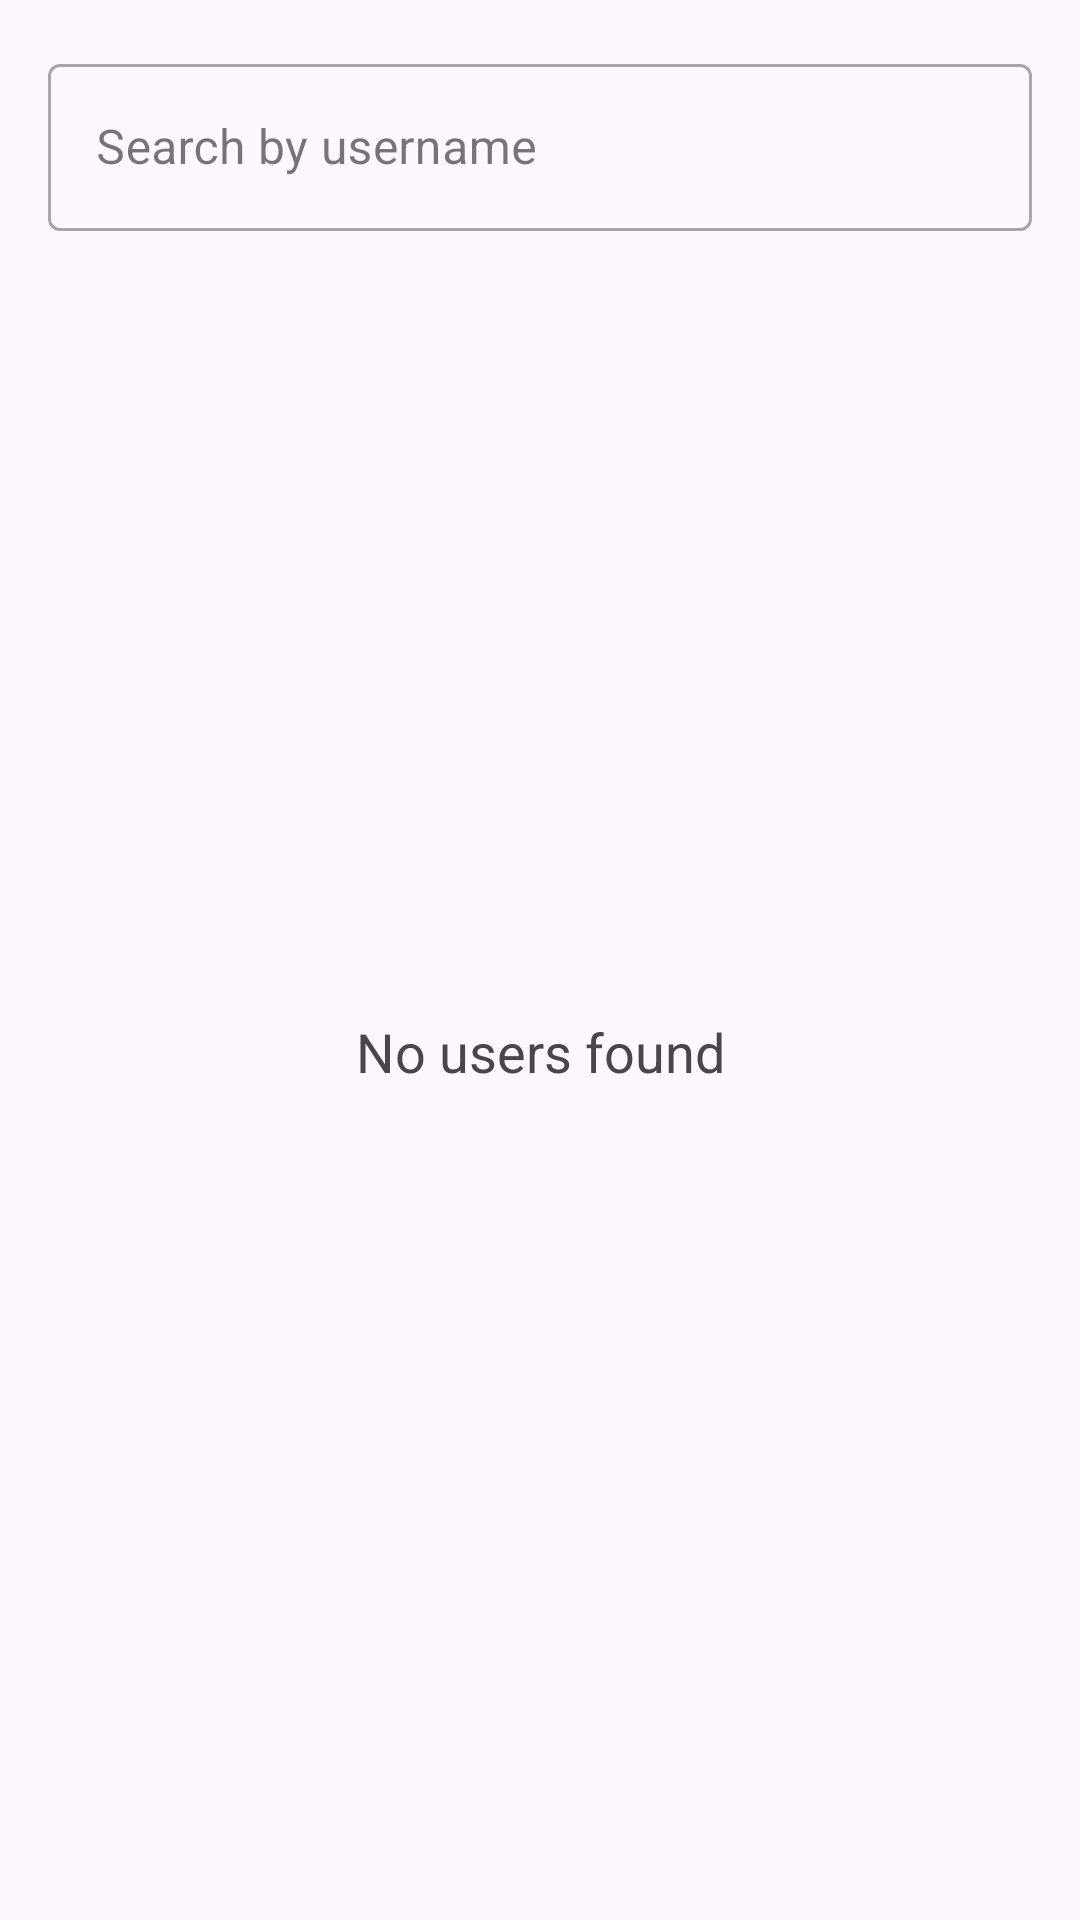

Here is an Android app screen rendered from its layout file. Give the layout XML and the strings, colors and styles it references.
<!-- AndroidManifest.xml: application theme Theme.Exest -->
<!-- res/layout/fragment_search.xml -->
<?xml version="1.0" encoding="utf-8"?>
<layout xmlns:android="http://schemas.android.com/apk/res/android"
    xmlns:app="http://schemas.android.com/apk/res-auto"
    android:background="@color/white"
    xmlns:tools="http://schemas.android.com/tools">

    <LinearLayout
        android:layout_width="match_parent"
        android:layout_height="match_parent"
        android:orientation="vertical"
        android:backgroundTint="@color/white"
        android:padding="16dp">

        
        <com.google.android.material.textfield.TextInputLayout
            android:layout_width="match_parent"
            android:layout_height="wrap_content"
            style="@style/Widget.MaterialComponents.TextInputLayout.OutlinedBox"
            app:endIconMode="clear_text">

            <com.google.android.material.textfield.TextInputEditText
                android:id="@+id/search_edit_text"
                android:layout_width="match_parent"
                android:layout_height="wrap_content"
                android:hint="Search by username"
                android:inputType="text"
                android:maxLines="1" />
        </com.google.android.material.textfield.TextInputLayout>

        
        <Button
            android:id="@+id/clear_button"
            android:layout_width="wrap_content"
            android:layout_height="wrap_content"
            android:layout_gravity="end"
            android:text="Clear"
            android:visibility="gone" />

        
        <TextView
            android:id="@+id/empty_view"
            android:layout_width="match_parent"
            android:layout_height="match_parent"
            android:gravity="center"
            android:text="No users found"
            android:textSize="18sp"
            android:visibility="visible" />

        
        <androidx.recyclerview.widget.RecyclerView
            android:id="@+id/recycler_view"
            android:layout_width="match_parent"
            android:layout_height="match_parent"
            android:layout_marginTop="8dp"
            tools:listitem="@layout/user_item" />
    </LinearLayout>
</layout>
<!-- res/layout/user_item.xml (included above) -->
<?xml version="1.0" encoding="utf-8"?>
<androidx.cardview.widget.CardView xmlns:android="http://schemas.android.com/apk/res/android"
    android:layout_width="match_parent"
    android:layout_height="wrap_content"
    xmlns:app="http://schemas.android.com/apk/res-auto"
    android:layout_margin="8dp"
    app:cardCornerRadius="8dp"
    app:cardElevation="4dp">
    <LinearLayout
        android:layout_width="match_parent"
        android:layout_height="wrap_content"
        android:orientation="horizontal"
        android:padding="16dp"
        android:gravity="center_vertical">

        <de.hdodenhof.circleimageview.CircleImageView
            android:id="@+id/user_avatar"
            android:layout_width="50dp"
            android:layout_height="50dp"
            android:src="@drawable/ic_default_avatar"
            app:civ_border_color="@color/purple_500"
            app:civ_border_width="1dp"/>

        <TextView
            android:id="@+id/user_name"
            android:layout_width="match_parent"
            android:layout_height="wrap_content"
            android:layout_marginStart="16dp"
            android:textSize="18dp"/>

    </LinearLayout>
</androidx.cardview.widget.CardView>
<!-- resources referenced by this layout -->
<resources>
  <color name="purple_500">#FF6200EE</color>
  <color name="white">#FFFFFFFF</color>
  <!-- drawable ic_default_avatar (drawable) -->
  <vector xmlns:android="http://schemas.android.com/apk/res/android"
      android:width="120dp"
      android:height="120dp"
      android:viewportWidth="24"
      android:viewportHeight="24">
      <path
          android:fillColor="#FFC107"
          android:pathData="M12,2A10,10 0 0,0 2,12A10,10 0 0,0 12,22A10,10 0 0,0 22,12A10,10 0 0,0 12,2M7.07,18.28C7.5,17.38 10.12,16.5 12,16.5C13.88,16.5 16.5,17.38 16.93,18.28C15.57,19.36 13.86,20 12,20C10.14,20 8.43,19.36 7.07,18.28M18.36,16.83C16.93,15.09 13.46,14.5 12,14.5C10.54,14.5 7.07,15.09 5.64,16.83C4.62,15.5 4,13.82 4,12C4,7.59 7.59,4 12,4C16.41,4 20,7.59 20,12C20,13.82 19.38,15.5 18.36,16.83M12,6C10.06,6 8.5,7.56 8.5,9.5C8.5,11.44 10.06,13 12,13C13.94,13 15.5,11.44 15.5,9.5C15.5,7.56 13.94,6 12,6M12,11C11.17,11 10.5,10.33 10.5,9.5C10.5,8.67 11.17,8 12,8C12.83,8 13.5,8.67 13.5,9.5C13.5,10.33 12.83,11 12,11Z" />
  </vector>
  <style name="Theme.Exest" parent="Base.Theme.Exest" />
  <style name="Base.Theme.Exest" parent="Theme.Material3.DayNight.NoActionBar">
          
          
      </style>
</resources>
